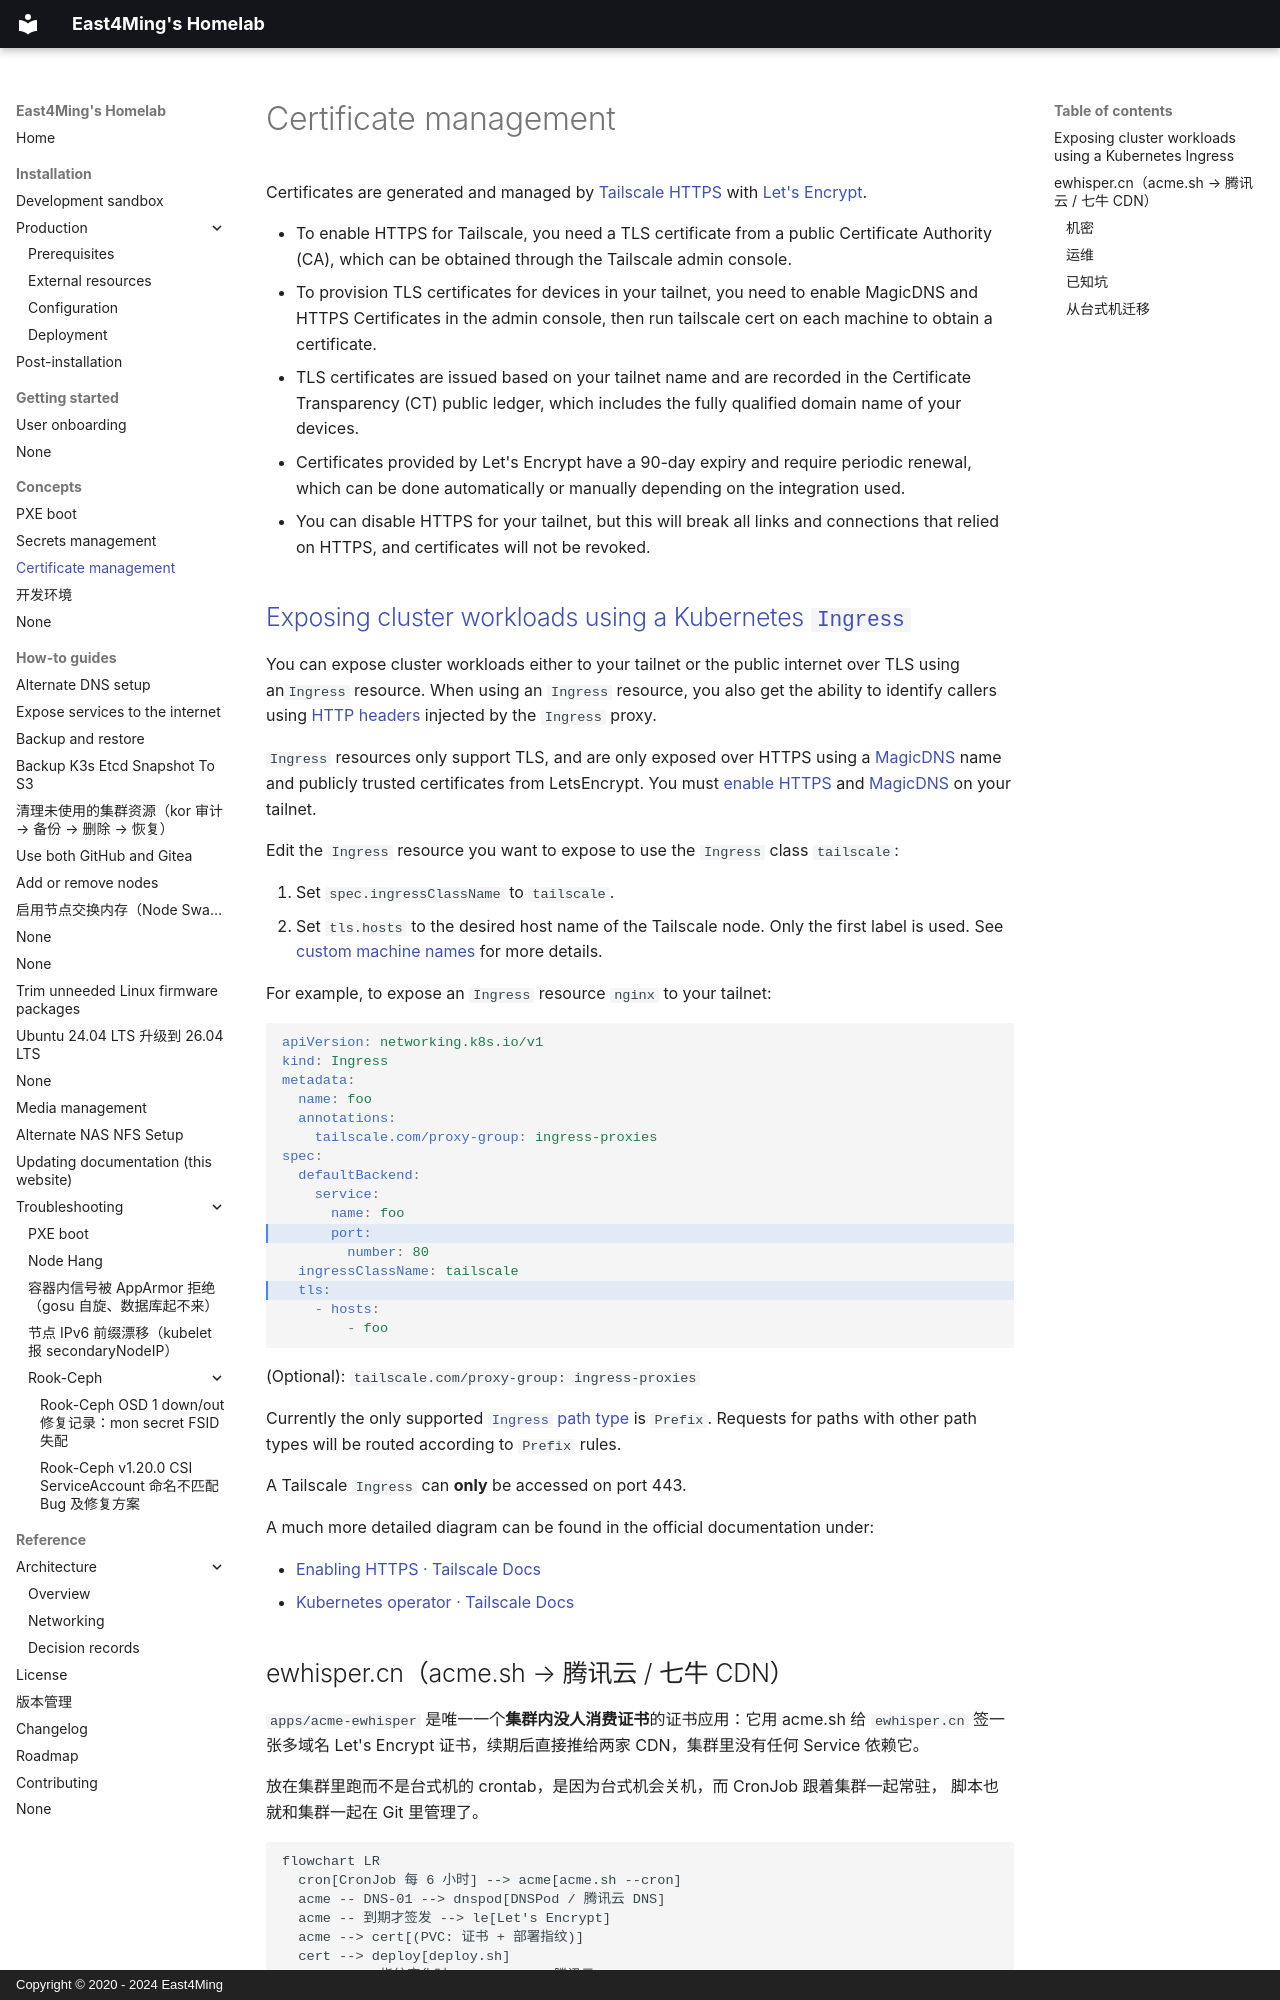

repository: east4ming/homelab2 · page: concepts/certificate-management/index.html · generator: mkdocs · copyright: Copyright © 2020 - 2024 East4Ming

# Certificate management

Certificates are generated and managed by [Tailscale HTTPS](https://tailscale.com/kb/1153/enabling-https) with [Let's Encrypt](https://letsencrypt.org).

- To enable HTTPS for Tailscale, you need a TLS certificate from a public Certificate Authority (CA), which can be obtained through the Tailscale admin console.
- To provision TLS certificates for devices in your tailnet, you need to enable MagicDNS and HTTPS Certificates in the admin console, then run tailscale cert on each machine to obtain a certificate.
- TLS certificates are issued based on your tailnet name and are recorded in the Certificate Transparency (CT) public ledger, which includes the fully qualified domain name of your devices.
- Certificates provided by Let's Encrypt have a 90-day expiry and require periodic renewal, which can be done automatically or manually depending on the integration used.
- You can disable HTTPS for your tailnet, but this will break all links and connections that relied on HTTPS, and certificates will not be revoked.

## [ Exposing cluster workloads using a Kubernetes `Ingress`](https://tailscale.com/kb/1439/kubernetes-operator-cluster-ingress#exposing-cluster-workloads-using-a-kubernetes-ingress)

You can expose cluster workloads either to your tailnet or the public internet over TLS using an`Ingress` resource. When using an `Ingress` resource, you also get the ability to identify callers using [HTTP headers](https://tailscale.com/kb/1312/serve#identity-headers) injected by the `Ingress` proxy.

`Ingress` resources only support TLS, and are only exposed over HTTPS using a [MagicDNS](https://tailscale.com/kb/1081/magicdns) name and publicly trusted certificates from LetsEncrypt. You must [enable HTTPS](https://tailscale.com/kb/1153/enabling-https) and [MagicDNS](https://tailscale.com/kb/1081/magicdns) on your tailnet.

Edit the `Ingress` resource you want to expose to use the `Ingress` class `tailscale`:

1. Set `spec.ingressClassName` to `tailscale`.
2. Set `tls.hosts` to the desired host name of the Tailscale node. Only the first label is used. See [custom machine names](https://tailscale.com/kb/1445/kubernetes-operator-customization#custom-machine-names) for more details.

For example, to expose an `Ingress` resource `nginx` to your tailnet:

```yaml hl_lines="11 14"
apiVersion: networking.k8s.io/v1
kind: Ingress
metadata:
  name: foo
  annotations:
    tailscale.com/proxy-group: ingress-proxies
spec:
  defaultBackend:
    service:
      name: foo
      port:
        number: 80
  ingressClassName: tailscale
  tls:
    - hosts:
        - foo
```

(Optional): `tailscale.com/proxy-group: ingress-proxies`

Currently the only supported [`Ingress` path type](https://kubernetes.io/docs/concepts/services-networking/ingress/#path-types) is `Prefix`. Requests for paths with other path types will be routed according to `Prefix` rules.

A Tailscale `Ingress` can **only** be accessed on port 443.

A much more detailed diagram can be found in the official documentation under:

- [Enabling HTTPS · Tailscale Docs](https://tailscale.com/kb/1153/enabling-https)
- [Kubernetes operator · Tailscale Docs](https://tailscale.com/kb/1439/kubernetes-operator-cluster-ingress)
